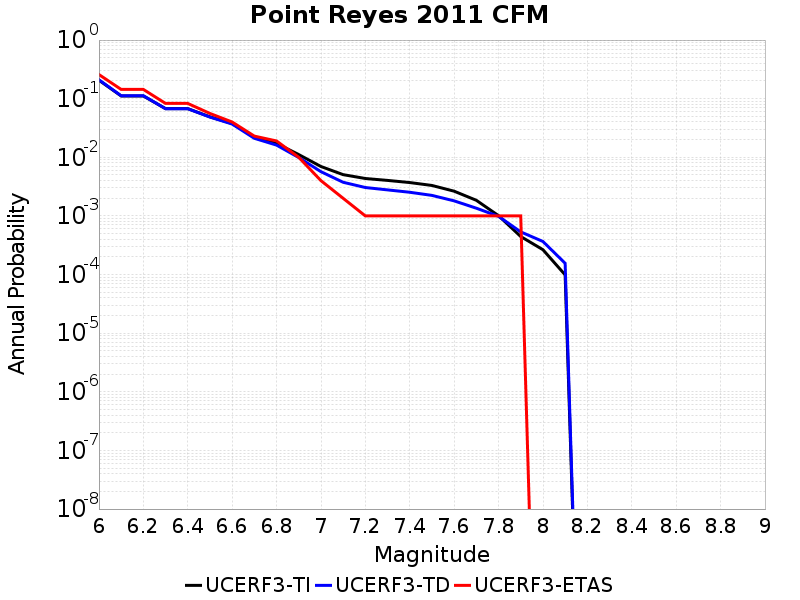

The table this chart was drawn from, first rows:
Magnitude, UCERF3-TI Prob, UCERF3-TD Prob, UCERF3-ETAS Prob
6.0, 0.2065, 0.2101, 0.258
6.1, 0.1114, 0.1122, 0.144
6.2, 0.1114, 0.1122, 0.144
6.3, 0.06763, 0.06746, 0.083
6.4, 0.06763, 0.06746, 0.083
6.5, 0.04906, 0.04853, 0.056
6.6, 0.03769, 0.03695, 0.04
6.7, 0.02212, 0.02109, 0.023
6.8, 0.01726, 0.01615, 0.019
6.9, 0.01113, 0.009918, 0.01
7.0, 0.006971, 0.005688, 0.004
7.1, 0.005062, 0.003752, 0.002
7.2, 0.004351, 0.003053, 0.001
7.3, 0.004036, 0.002781, 0.001
7.4, 0.003711, 0.002534, 0.001
7.5, 0.003311, 0.002241, 0.001
7.6, 0.002643, 0.001808, 0.001
7.7, 0.001848, 0.001355, 0.001
7.8, 0.001009, 9.841921E-4, 0.001
7.9, 4.452132E-4, 5.3433236E-4, 0.001
8.0, 2.6536043E-4, 3.6662086E-4, 0.0
8.1, 9.8772405E-5, 1.5587483E-4, 0.0
